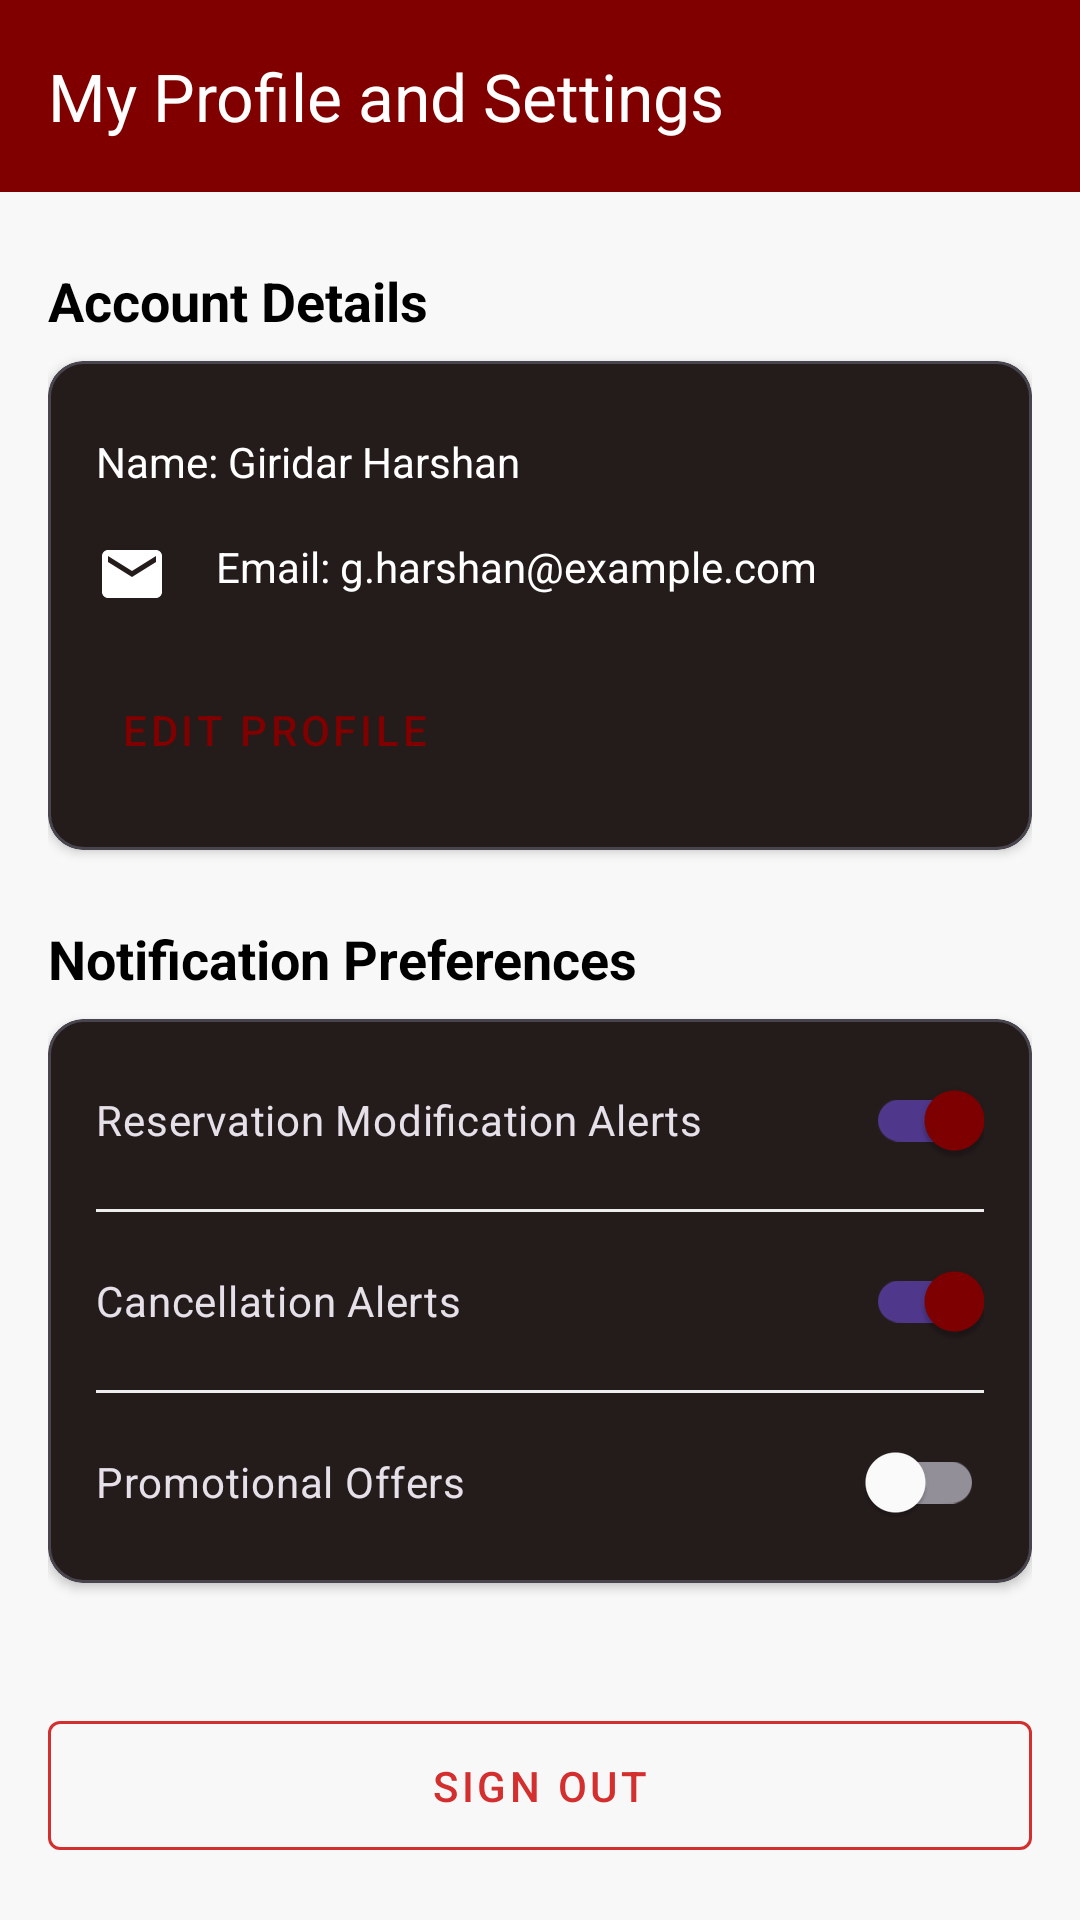

Write the Android layout XML for this screen, with the resource values it uses.
<!-- AndroidManifest.xml: application theme Theme.RestaurantManagementApp -->
<!-- res/layout/guest_settings.xml -->
<?xml version="1.0" encoding="utf-8"?>
<androidx.constraintlayout.widget.ConstraintLayout
    xmlns:android="http://schemas.android.com/apk/res/android"
    xmlns:app="http://schemas.android.com/apk/res-auto"
    xmlns:tools="http://schemas.android.com/tools"
    android:layout_width="match_parent"
    android:layout_height="match_parent"
    android:background="#F8F8F8"
    tools:context=".GuestSettingsActivity">

    
    <com.google.android.material.appbar.MaterialToolbar
        android:id="@+id/toolbar_settings"
        android:layout_width="match_parent"
        android:layout_height="wrap_content"
        android:background="?attr/colorPrimary"
        app:title="My Profile and Settings"
        app:titleTextColor="@android:color/white"
        app:navigationIcon="@drawable/ic_arrow_back_24"
        app:layout_constraintTop_toTopOf="parent"
        android:elevation="4dp" />

    <ScrollView
        android:layout_width="match_parent"
        android:layout_height="0dp"
        app:layout_constraintTop_toBottomOf="@id/toolbar_settings"
        app:layout_constraintBottom_toBottomOf="parent">

        <LinearLayout
            android:layout_width="match_parent"
            android:layout_height="wrap_content"
            android:orientation="vertical"
            android:padding="16dp">

            
            <TextView
                android:layout_width="wrap_content"
                android:layout_height="wrap_content"
                android:text="Account Details"
                android:textSize="18sp"
                android:textStyle="bold"
                android:textColor="@color/black"
                android:layout_marginTop="8dp"
                android:layout_marginBottom="8dp"/>

            <com.google.android.material.card.MaterialCardView
                android:layout_width="match_parent"
                android:layout_height="wrap_content"
                app:cardCornerRadius="12dp"
                app:cardElevation="2dp">

                <LinearLayout
                    android:layout_width="match_parent"
                    android:layout_height="wrap_content"
                    android:orientation="vertical"
                    android:padding="16dp">

                    
                    <TextView
                        android:id="@+id/text_user_name"
                        android:layout_width="match_parent"
                        android:layout_height="wrap_content"
                        android:text="Name: Giridar Harshan"
                        android:paddingVertical="8dp"
                        android:drawablePadding="16dp"
                        app:drawableStartCompat="@drawable/ic_person_24"/>

                    
                    <TextView
                        android:id="@+id/text_user_email"
                        android:layout_width="match_parent"
                        android:layout_height="wrap_content"
                        android:text="Email: g.harshan@example.com"
                        android:paddingVertical="8dp"
                        android:drawablePadding="16dp"
                        app:drawableStartCompat="@drawable/ic_email_24"/>

                    
                    <com.google.android.material.button.MaterialButton
                        android:id="@+id/button_edit_profile"
                        android:layout_width="wrap_content"
                        android:layout_height="wrap_content"
                        android:text="Edit Profile"
                        android:layout_marginTop="8dp"
                        style="@style/Widget.MaterialComponents.Button.TextButton"/>

                </LinearLayout>
            </com.google.android.material.card.MaterialCardView>

            
            <TextView
                android:layout_width="wrap_content"
                android:layout_height="wrap_content"
                android:text="Notification Preferences"
                android:textSize="18sp"
                android:textStyle="bold"
                android:textColor="@color/black"
                android:layout_marginTop="24dp"
                android:layout_marginBottom="8dp"/>

            <com.google.android.material.card.MaterialCardView
                android:layout_width="match_parent"
                android:layout_height="wrap_content"
                app:cardCornerRadius="12dp"
                app:cardElevation="2dp">

                <LinearLayout
                    android:layout_width="match_parent"
                    android:layout_height="wrap_content"
                    android:orientation="vertical"
                    android:paddingHorizontal="16dp"
                    android:paddingVertical="8dp">

                    
                    <com.google.android.material.switchmaterial.SwitchMaterial
                        android:id="@+id/switch_reservation_updates"
                        android:layout_width="match_parent"
                        android:layout_height="wrap_content"
                        android:text="Reservation Modification Alerts"
                        android:checked="true"
                        android:paddingVertical="8dp"
                        android:hint="Get notified when your booking time or size changes."/>

                    
                    <View
                        android:layout_width="match_parent"
                        android:layout_height="1dp"
                        android:background="#EEEEEE"
                        android:layout_marginVertical="4dp"/>

                    
                    <com.google.android.material.switchmaterial.SwitchMaterial
                        android:id="@+id/switch_cancellation_alerts"
                        android:layout_width="match_parent"
                        android:layout_height="wrap_content"
                        android:text="Cancellation Alerts"
                        android:checked="true"
                        android:paddingVertical="8dp"
                        android:hint="Get notified if your reservation is cancelled by the restaurant."/>

                    
                    <View
                        android:layout_width="match_parent"
                        android:layout_height="1dp"
                        android:background="#EEEEEE"
                        android:layout_marginVertical="4dp"/>

                    
                    <com.google.android.material.switchmaterial.SwitchMaterial
                        android:id="@+id/switch_promotional_offers"
                        android:layout_width="match_parent"
                        android:layout_height="wrap_content"
                        android:text="Promotional Offers"
                        android:checked="false"
                        android:paddingVertical="8dp"
                        android:hint="Receive alerts for special discounts and events."/>

                </LinearLayout>
            </com.google.android.material.card.MaterialCardView>

            
            <com.google.android.material.button.MaterialButton
                android:id="@+id/button_sign_out"
                android:layout_width="match_parent"
                android:layout_height="wrap_content"
                android:text="Sign Out"
                android:paddingVertical="12dp"
                android:layout_marginTop="40dp"
                style="@style/Widget.MaterialComponents.Button.OutlinedButton"
                android:textColor="#D32F2F"
                app:strokeColor="#D32F2F"/>

        </LinearLayout>
    </ScrollView>
</androidx.constraintlayout.widget.ConstraintLayout>
<!-- resources referenced by this layout -->
<resources>
  <color name="black">#FF000000</color>
  <!-- drawable ic_email_24 (drawable) -->
  <vector xmlns:android="http://schemas.android.com/apk/res/android"
      android:width="24dp"
      android:height="24dp"
      android:viewportWidth="24.0"
      android:viewportHeight="24.0">
      <path
          android:fillColor="#FFFFFFFF"
          android:pathData="M20,4H4C2.9,4,2,4.9,2,6v12c0,1.1,0.9,2,2,2h16c1.1,0,2-0.9,2-2V6C22,4.9,21.1,4,20,4z M20,8l-8,5L4,8V6l8,5l8-5V8z"/>
  </vector>
  <style name="Theme.RestaurantManagementApp" parent="Base.Theme.RestaurantManagementApp" />
  <style name="Base.Theme.RestaurantManagementApp" parent="Theme.Material3.Dark.NoActionBar">
  
          
          
          <item name="colorPrimary">@color/pg_primary_accent</item>
          <item name="colorOnPrimary">@color/pg_text_primary</item>
  
          
          <item name="colorSecondary">@color/pg_secondary_accent</item>
          <item name="colorOnSecondary">@color/pg_primary_background</item> 
  
          
          <item name="android:windowBackground">@drawable/gradient_background</item>
          <item name="android:colorBackground">@color/pg_primary_background</item>
          <item name="colorSurface">@color/pg_surface</item>
          <item name="colorError">@color/pg_error</item>
  
          
          <item name="colorOnSurface">@color/pg_text_primary</item>
          <item name="colorOnBackground">@color/pg_text_primary</item>
          <item name="android:textColor">@color/pg_text_primary</item>
          <item name="android:textColorSecondary">@color/pg_text_secondary</item>
  
          
          <item name="android:statusBarColor">@color/pg_surface</item>
          <item name="android:windowLightStatusBar">false</item>
      </style>
  <color name="pg_primary_accent">#800000</color>
  <color name="pg_text_primary">#FFFFFF</color>
  <color name="pg_secondary_accent">#FFD700</color>
  <color name="pg_primary_background">#121212</color>
  <!-- drawable gradient_background (drawable) -->
  <?xml version="1.0" encoding="utf-8"?>
  <shape xmlns:android="http://schemas.android.com/apk/res/android"
      android:shape="rectangle">
      <gradient
          android:angle="135"
          android:startColor="#121212"
          android:centerColor="#1E1E1E"
          android:endColor="#2C1212"
          android:type="linear" />
  </shape>
  <color name="pg_surface">#1E1E1E</color>
  <color name="pg_error">#CF6679</color>
  <color name="pg_text_secondary">#B3FFFFFF</color>
</resources>
